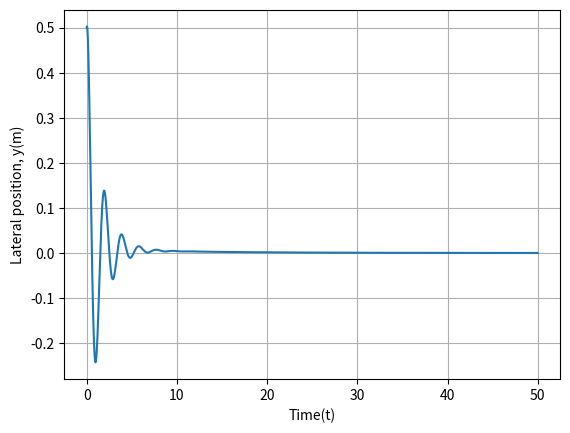

The matplotlib source for this figure:
import numpy as np
from scipy.integrate import solve_ivp
import matplotlib.pyplot as plt


class Car:

    def __init__(self,
                 length=2.3,
                 velocity=5,
                 x_pos_init=0, y_pos_init=0, pose_init=2 * np.pi / 180):
        self.__length = length
        self.__velocity = velocity
        self.__x = x_pos_init
        self.__y = y_pos_init
        self.__pose = pose_init

    def move(self, steering_angle, dt):
        def bicycle_model(_t, z):
            x = z[0]
            y = z[1]
            theta = z[2]
            return [self.__velocity * np.cos(theta),
                    self.__velocity * np.sin(theta),
                    self.__velocity * np.tan(steering_angle)
                    / self.__length]

        sol = solve_ivp(bicycle_model,
                        [0, dt],
                        [self.__x, self.__y, self.__pose])

        self.__x = sol.y[0, -1]
        self.__y = sol.y[1, -1]
        self.__pose = sol.y[2, -1]

    def y(self):
        return self.__y


class PidController:
    def __init__(self, kp, ki, kd, ts):

        self.__kp = kp
        self.__kd = kd / ts  # discrete-time Kd
        self.__ki = ki * ts
        self.__previous_error = None
        self.__error_sum = 0.

    def control(self, y, set_point=0.):

        error = set_point - y
        steering_action = self.__kp * error

        if self.__previous_error is not None:
            error_diff = error - self.__previous_error
            steering_action += self.__kd * error_diff

        if self.__previous_error is not None:
            self.__error_sum += error
        steering_action += self.__ki * self.__error_sum

        self.__previous_error = error
        return steering_action


t_sampling = 0.025
car = Car(y_pos_init=0.5, velocity=5)
pid = PidController(kp=1, kd=0.145, ki=0.1, ts=t_sampling)
num_points = 1999
u_disturbance = np.pi / 180
y_cache = np.array([car.y()], dtype=float)
for i in range(num_points):
    u = pid.control(car.y())
    car.move(u + u_disturbance, t_sampling)
    y_cache = np.append(y_cache, car.y())

t_span = t_sampling * np.arange(num_points + 1)
plt.plot(t_span, y_cache)
plt.xlabel('Time(t)')
plt.ylabel('Lateral position, y(m)')
plt.grid()
plt.show()
